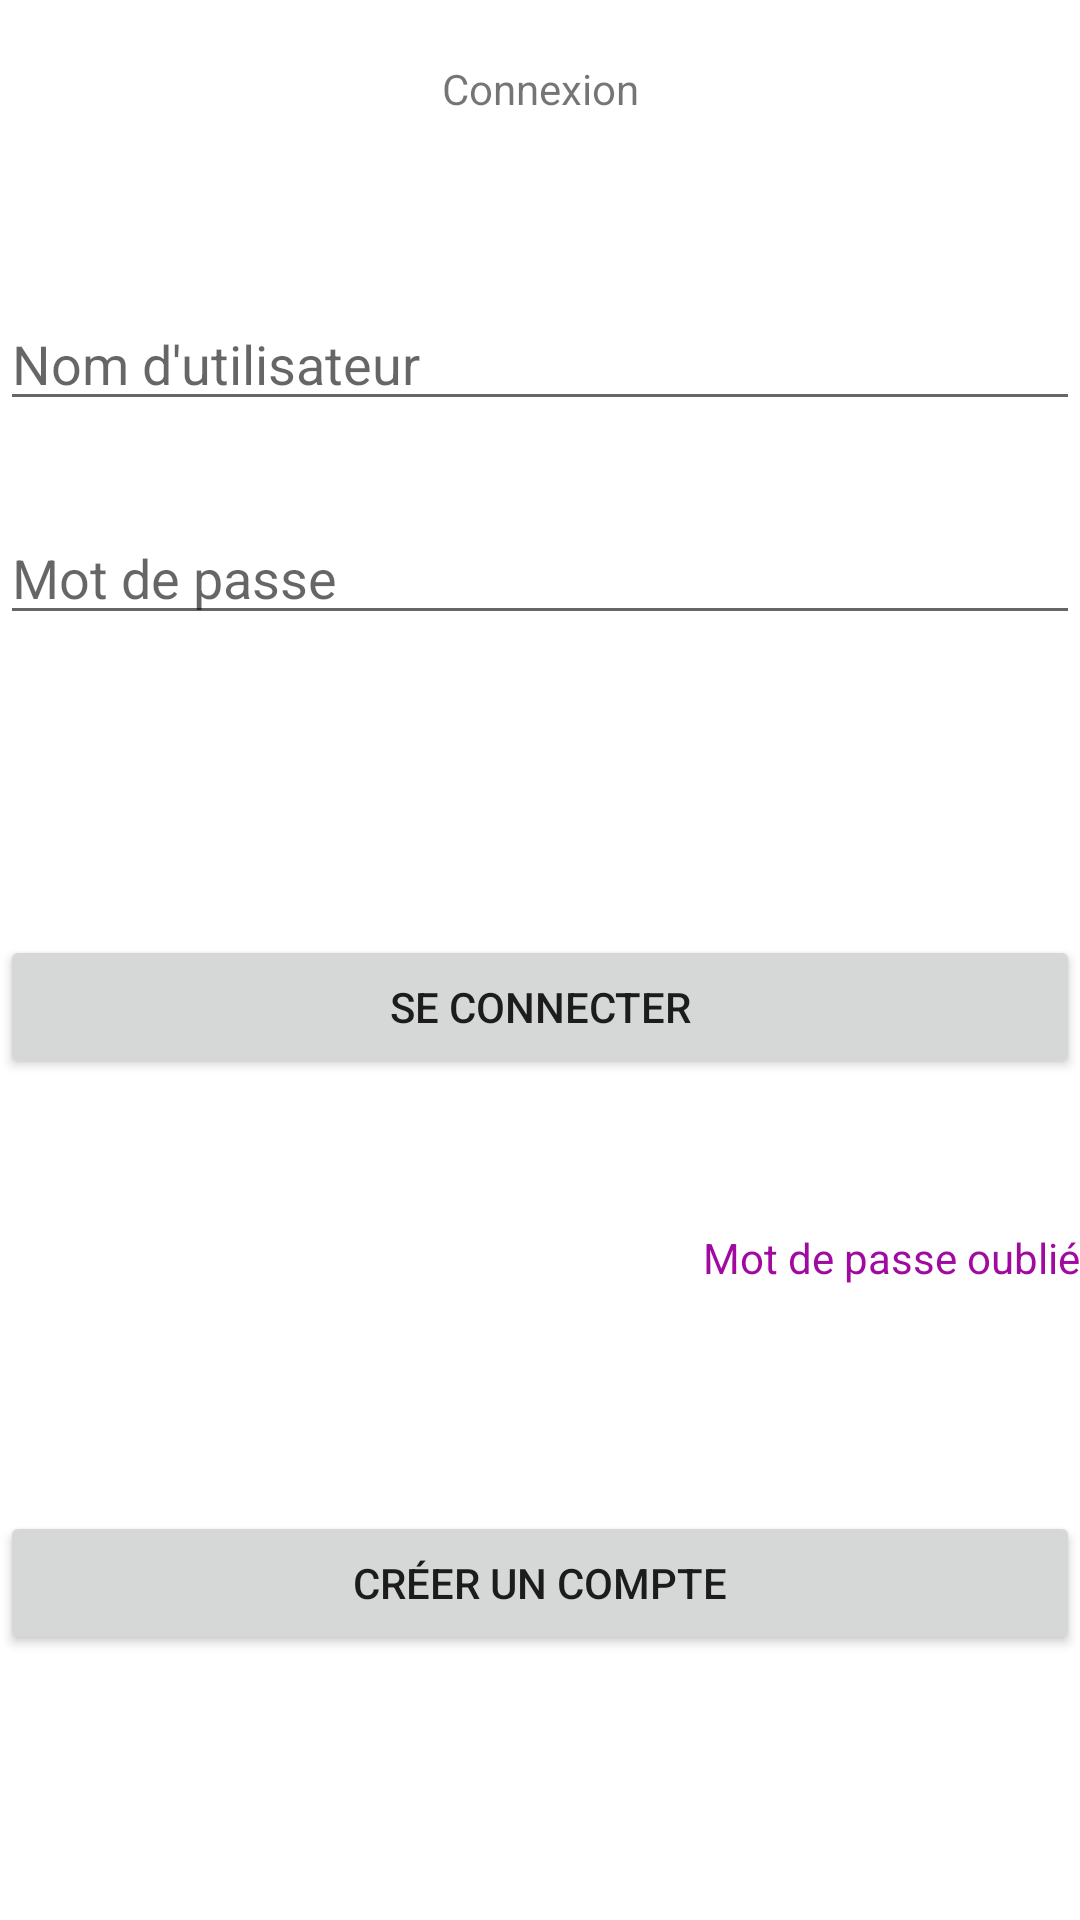

Layout XML and referenced resources for this Android screen:
<!-- AndroidManifest.xml: application theme Theme.WeParty -->
<!-- res/layout/activity_connexion.xml -->
<?xml version="1.0" encoding="utf-8"?>
<androidx.constraintlayout.widget.ConstraintLayout xmlns:android="http://schemas.android.com/apk/res/android"
    xmlns:app="http://schemas.android.com/apk/res-auto"
    xmlns:tools="http://schemas.android.com/tools"
    android:layout_width="match_parent"
    android:layout_height="match_parent"
    tools:context=".connexion">

    <TextView
        android:id="@+id/textView"
        android:layout_width="match_parent"
        android:layout_height="wrap_content"
        android:layout_marginTop="20dp"
        android:gravity="center"

        android:text="@string/connexion_titre"
        app:layout_constraintEnd_toEndOf="parent"
        app:layout_constraintStart_toStartOf="parent"
        app:layout_constraintTop_toTopOf="parent" />

    <EditText
        android:id="@+id/nom_utilisateur"
        android:layout_width="fill_parent"
        android:layout_height="wrap_content"
        android:layout_marginTop="60dp"
        android:hint="@string/nom_utilisateur"
        android:inputType="text"
        app:layout_constraintEnd_toEndOf="parent"
        app:layout_constraintStart_toStartOf="parent"
        app:layout_constraintTop_toBottomOf="@+id/textView" />

    <EditText
        android:id="@+id/mot_de_passe"
        android:layout_width="fill_parent"
        android:layout_height="wrap_content"
        android:layout_marginTop="30dp"
        android:hint="@string/mot_de_passe"
        android:inputType="text"
        app:layout_constraintEnd_toEndOf="parent"
        app:layout_constraintStart_toStartOf="parent"
        app:layout_constraintTop_toBottomOf="@+id/nom_utilisateur" />

    <Button
        android:id="@+id/bouton_connexion"
        android:layout_width="match_parent"
        android:layout_height="wrap_content"

        android:layout_marginTop="100dp"
        android:text="@string/bouton_se_connecter"
        app:layout_constraintEnd_toEndOf="parent"
        app:layout_constraintStart_toStartOf="parent"
        app:layout_constraintTop_toBottomOf="@+id/mot_de_passe" />

    <TextView
        android:id="@+id/mot_oublie"
        android:layout_width="match_parent"
        android:layout_height="wrap_content"
        android:layout_marginTop="50dp"
        android:gravity="right"
        android:text="@string/lien_mot_oublie"
        android:textColor="@color/purple_700"
        app:layout_constraintEnd_toEndOf="parent"
        app:layout_constraintStart_toStartOf="parent"
        app:layout_constraintTop_toBottomOf="@+id/bouton_connexion" />

    <Button
        android:id="@+id/bout_creer_compte"
        android:layout_width="match_parent"
        android:layout_height="wrap_content"
        android:layout_marginTop="75dp"
        android:text="@string/bouton_creer_compte"
        app:layout_constraintEnd_toEndOf="parent"
        app:layout_constraintStart_toStartOf="parent"
        app:layout_constraintTop_toBottomOf="@+id/mot_oublie" />

</androidx.constraintlayout.widget.ConstraintLayout>
<!-- resources referenced by this layout -->
<resources>
  <color name="purple_700">#A00AA0</color>
  <string name="bouton_creer_compte">Créer un compte</string>
  <string name="bouton_se_connecter">Se connecter</string>
  <string name="connexion_titre">Connexion</string>
  <string name="lien_mot_oublie">Mot de passe oublié</string>
  <string name="mot_de_passe">Mot de passe</string>
  <string name="nom_utilisateur">Nom d\'utilisateur</string>
  <style name="Theme.WeParty" parent="Theme.MaterialComponents.DayNight.DarkActionBar">
          
          <item name="colorPrimary">@color/black</item>
          <item name="colorPrimaryVariant">@color/purple_700</item>
          <item name="colorOnPrimary">@color/pink</item>
          
          <item name="colorSecondary">@color/teal_200</item>
          <item name="colorSecondaryVariant">@color/teal_700</item>
          <item name="colorOnSecondary">@color/black</item>
          
          <item name="android:statusBarColor" tools:targetApi="l">?attr/colorPrimaryVariant</item>
          
      </style>
  <color name="black">#FF000000</color>
  <color name="pink">#D43CD7</color>
  <color name="teal_200">#FF03DAC5</color>
  <color name="teal_700">#FF018786</color>
</resources>
